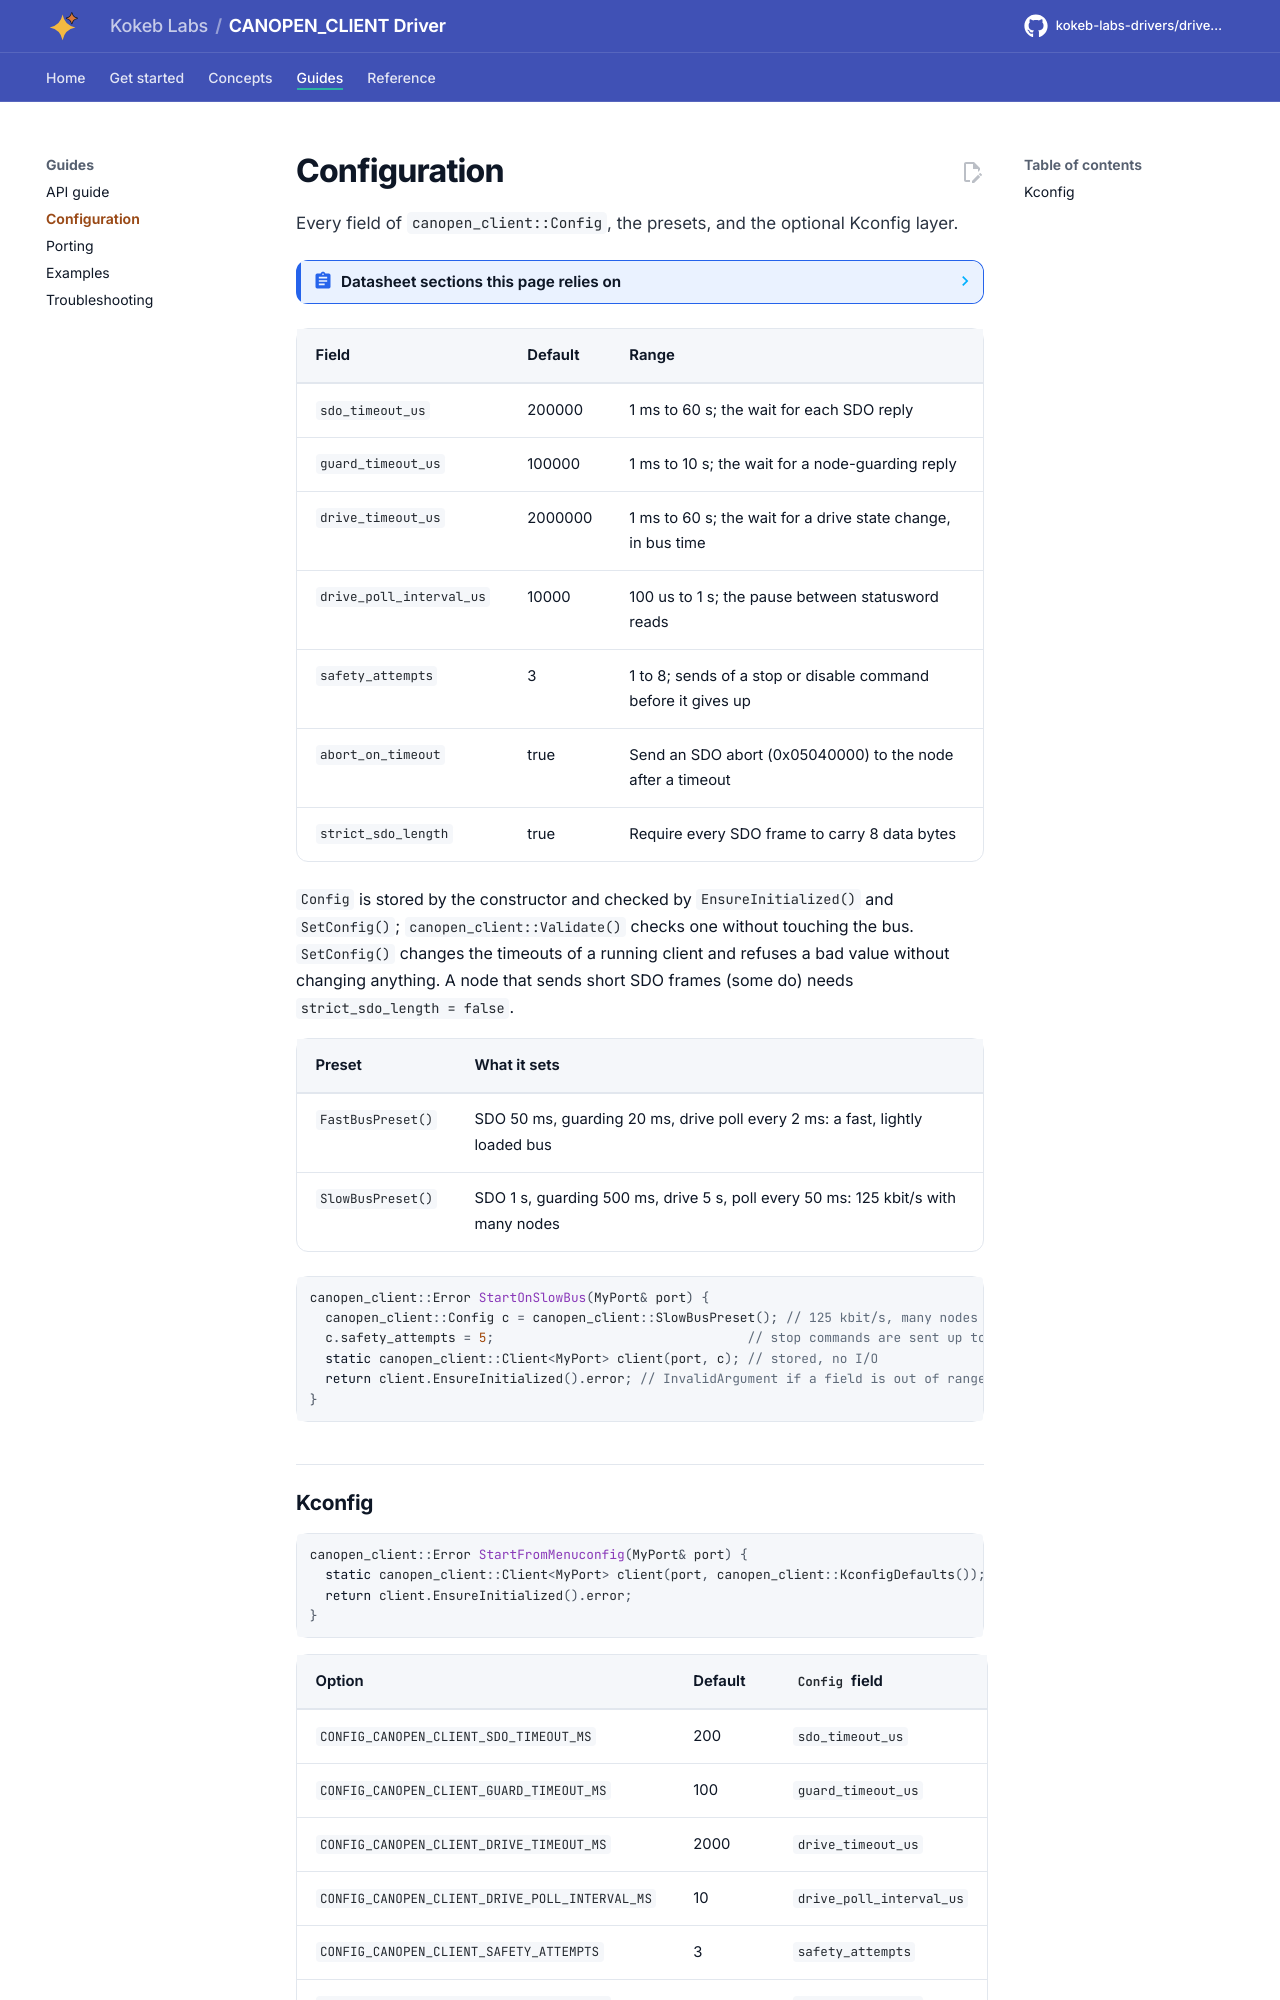

repository: kokeb-labs-drivers/driver-canopen-client · page: dev/configuration/index.html · generator: mkdocs

# Configuration

Every field of `canopen_client::Config`, the presets, and the optional Kconfig layer.

<!-- generated: datasheet-refs -->
??? abstract "Datasheet sections this page relies on"

    From CANopenNode project CO_SDOserver.h master as downloaded:

    - SDO server behaviour: toggle bit, size, abort: CO_SDOserver.h: transfer sequence and abort codes, p. 1

    All of them, with the driver API for each: [Datasheet map](datasheet.md).
<!-- /generated -->

| Field | Default | Range |
| --- | --- | --- |
| `sdo_timeout_us` | 200000 | 1 ms to 60 s; the wait for each SDO reply |
| `guard_timeout_us` | 100000 | 1 ms to 10 s; the wait for a node-guarding reply |
| `drive_timeout_us` | 2000000 | 1 ms to 60 s; the wait for a drive state change, in bus time |
| `drive_poll_interval_us` | 10000 | 100 us to 1 s; the pause between statusword reads |
| `safety_attempts` | 3 | 1 to 8; sends of a stop or disable command before it gives up |
| `abort_on_timeout` | true | Send an SDO abort (0x05040000) to the node after a timeout |
| `strict_sdo_length` | true | Require every SDO frame to carry 8 data bytes |

`Config` is stored by the constructor and checked by `EnsureInitialized()` and `SetConfig()`; `canopen_client::Validate()`
checks one without touching the bus. `SetConfig()` changes the timeouts of a running client and refuses a bad value
without changing anything. A node that sends short SDO frames (some do) needs `strict_sdo_length = false`.

| Preset | What it sets |
| --- | --- |
| `FastBusPreset()` | SDO 50 ms, guarding 20 ms, drive poll every 2 ms: a fast, lightly loaded bus |
| `SlowBusPreset()` | SDO 1 s, guarding 500 ms, drive 5 s, poll every 50 ms: 125 kbit/s with many nodes |

```cpp
--8<-- "tests/docs/configuration.cpp:preset"
```
